Run: headless pygame with SDL's dummy video driver; simulated clock (each Clock.tick advances the game by its frame time, no real sleeping); random seed 0; keys injected as events and as key.get_pressed() state; no mouse input.
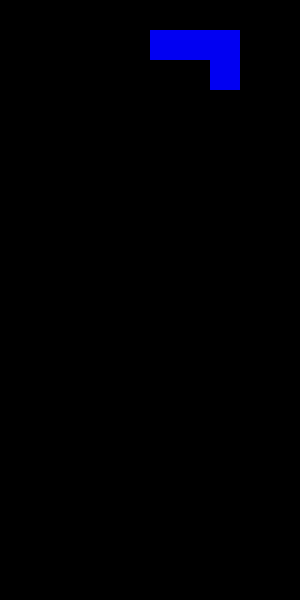
Frame 1 of 4 · flips 1–60 · no input
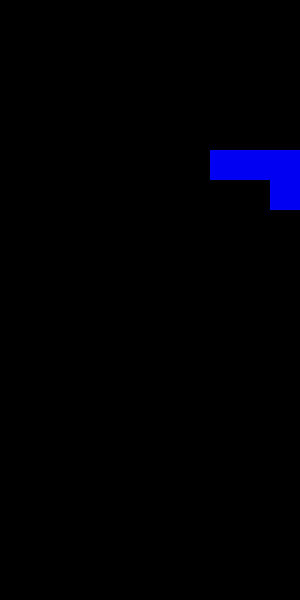
Frame 2 of 4 · flips 61–180 · tapped SPACE, RETURN · held RIGHT (→), D
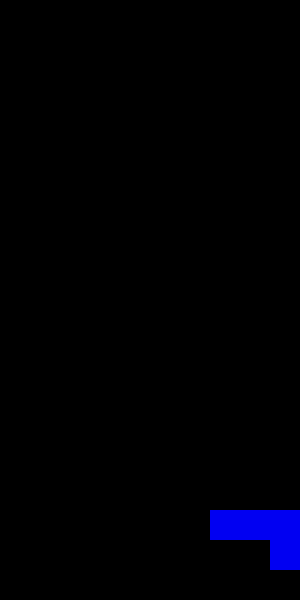
Frame 3 of 4 · flips 181–300 · held DOWN (↓), S
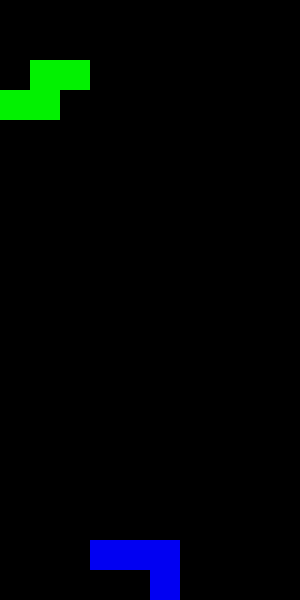
Frame 4 of 4 · flips 301–420 · held LEFT (←), A, UP (↑), W

The pygame program that drew these frames:

import pygame
import random
pygame.init()
## Constants     A grid in tetris is 10x20, each cell is a quare with each side = 30 pixels.
ROWS = 20
COLUMNS = 10
HEIGHT = 600 
WIDTH  = 300
CELL = 30
## Functions
def check_collision():
    global current_piece, current_piece_position_x, current_piece_position_y
    for r in range(len(current_piece)):
        for c in range(len(current_piece[r])):
            if current_piece[r][c] != 0:
                board_x = current_piece_position_x + c
                board_y = current_piece_position_y + r + 1
                if board_y >= ROWS:
                    return True
                if BOARD[board_y][board_x] != 0:    # A piece is already under
                    return True
    return False            

def lock_into_board():
    global current_piece, current_piece_position_x, current_piece_position_y
    for r in range(len(current_piece)):
        for c in range(len(current_piece[r])):
            if current_piece[r][c] != 0:
                board_x = current_piece_position_x + c
                board_y = current_piece_position_y + r
                BOARD[board_y][board_x] = current_piece_index
def spawn_new_piece():
    global current_piece_index, current_piece_color, current_piece, current_piece_position_x, current_piece_position_y
    current_piece_index = random.randint(0,6)
    current_piece_color = PIECE_COLORS[current_piece_index]
    current_piece = PIECES[current_piece_index]
    current_piece_position_x = COLUMNS//2
    current_piece_position_y = 0
## Initialize board and bricks
BOARD = [[0 for i in range(COLUMNS)] for i in range(ROWS)]      #10x20 grid, initial value = 0
PIECES = [
    [[1,1,1,1]],        # I - 1
    [[1,1],[1,1]],      # O - 2
    [[1,1,1],[0,1,0]],  # T - 3
    [[0,1,1],[1,1,0]],  # S - 4
    [[1,1,0],[0,1,1]],  # Z - 5
    [[1,1,1],[1,0,0]],  # L - 6
    [[1,1,1],[0,0,1]]   # J - 7
]
PIECE_COLORS = [
    (247, 249, 249),    # I
    (243, 225, 9),      # O 
    (160, 0, 241),      # T
    (2, 241, 1),        # S
    (240, 0, 2),        # Z
    (239, 130, 1),      # L
    (1, 0, 242)         # J
]
## Initialize Pygame
screen = pygame.display.set_mode((WIDTH,HEIGHT))
clock = pygame.time.Clock()
running = True
# Initialize current piece before game starts
current_piece_index = random.randint(0,6)
current_piece_color = PIECE_COLORS[current_piece_index]
current_piece = PIECES[current_piece_index]
current_piece_position_x = COLUMNS//2
current_piece_position_y = 0

fall_timer = 0
fall_delay = 500        # Piece fall down once every 500ms
move_timer = 0

time_hold = 0
slide_delay = 300       # Starts sliding after holding for 300ms

move_timer = 0
move_delay = 150        # Slide every 150ms
move_direction = 0


while running:
    dt = clock.tick(60)     #limit to 60fps
    for event in pygame.event.get():
        if event.type == pygame.QUIT:
            running = False
        if event.type == pygame.KEYDOWN:
            # Movement
            if event.key == pygame.K_a and current_piece_position_x>0:
                current_piece_position_x -= 1
                move_direction = -1
                move_timer = 0
            elif event.key == pygame.K_d and current_piece_position_x<(COLUMNS-len(current_piece[0])):
                current_piece_position_x += 1
                move_direction = 1
                move_timer = 0
            elif event.key ==  pygame.K_s:
                fall_delay = 150
        if event.type == pygame.KEYUP:
            if event.key == pygame.K_a or event.key == pygame.K_d:
                time_hold = 0
                move_direction = 0
            if event.key == pygame.K_s:
                fall_delay = 500
# Update
    # Handle Fall
    fall_timer += dt
    if fall_timer > fall_delay:
        fall_timer = 0
        if check_collision():
            lock_into_board()
            spawn_new_piece()
        else:
            current_piece_position_y += 1
    key_pressed = pygame.key.get_pressed()
    # Handle sliding
    if move_direction != 0: 
        time_hold += dt
        if(time_hold > slide_delay):
            move_timer += dt
            if(move_timer>move_delay and current_piece_position_x > 0 and current_piece_position_x < COLUMNS - len(current_piece[0])):
                current_piece_position_x += move_direction
                move_timer = 0
#Draw
    screen.fill((0,0,0))
    # Draw current piece
    for r in range(len(current_piece)):
        for c in range(len(current_piece[r])):
            if(current_piece[r][c] == 1):
                x = (current_piece_position_x + c) * CELL
                y = (current_piece_position_y + r) * CELL
                rect = pygame.Rect(x,y, CELL, CELL)
                pygame.draw.rect(screen, current_piece_color, rect)
    # Draw board
    for r in range(ROWS):
        for c in range(COLUMNS):
            if BOARD[r][c] != 0:
                rect = pygame.Rect(c*CELL,r*CELL,CELL,CELL)
                pygame.draw.rect(screen, PIECE_COLORS[BOARD[r][c]], rect)
# Update display
    pygame.display.flip()
pygame.quit()
